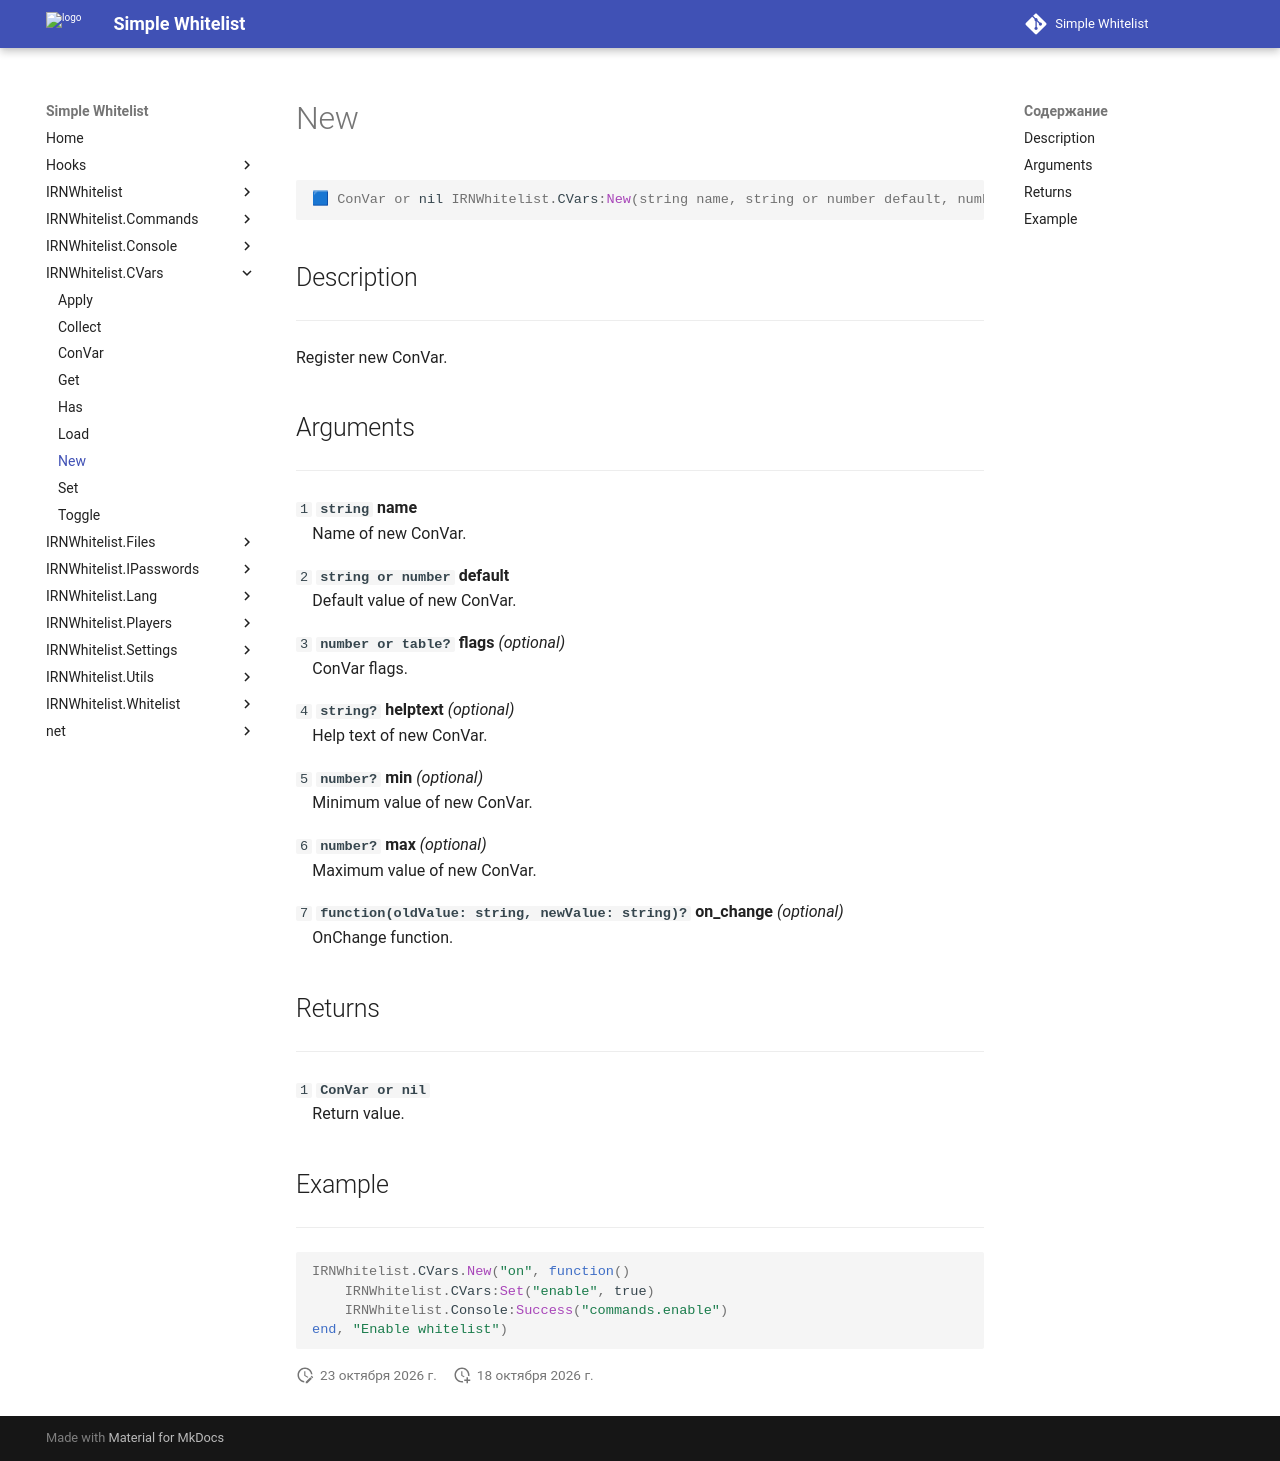

repository: Enalian/simple_whitelist · page: IRNWhitelist_CVars/New/index.html · generator: mkdocs

---
title: IRNWhitelist.CVars:New
---

```lua
🟦 ConVar or nil IRNWhitelist.CVars:New(string name, string or number default, number or table? flags, string? helptext, number? min, number? max, function(oldValue: string, newValue: string)? on_change)
```

## Description
---

Register new ConVar.

## Arguments
---

`1` **`string`** **name**  
&emsp;Name of new ConVar.

`2` **`string or number`** **default**  
&emsp;Default value of new ConVar.

`3` **`number or table?`** **flags** *(optional)*  
&emsp;ConVar flags.

`4` **`string?`** **helptext** *(optional)*  
&emsp;Help text of new ConVar.

`5` **`number?`** **min** *(optional)*  
&emsp;Minimum value of new ConVar.

`6` **`number?`** **max** *(optional)*  
&emsp;Maximum value of new ConVar.

`7` **`function(oldValue: string, newValue: string)?`** **on_change** *(optional)*  
&emsp;OnChange function.

## Returns
---

`1` **`ConVar or nil`**  
&emsp;Return value.

## Example
---

```lua
IRNWhitelist.CVars.New("on", function()
	IRNWhitelist.CVars:Set("enable", true)
	IRNWhitelist.Console:Success("commands.enable")
end, "Enable whitelist")
```
